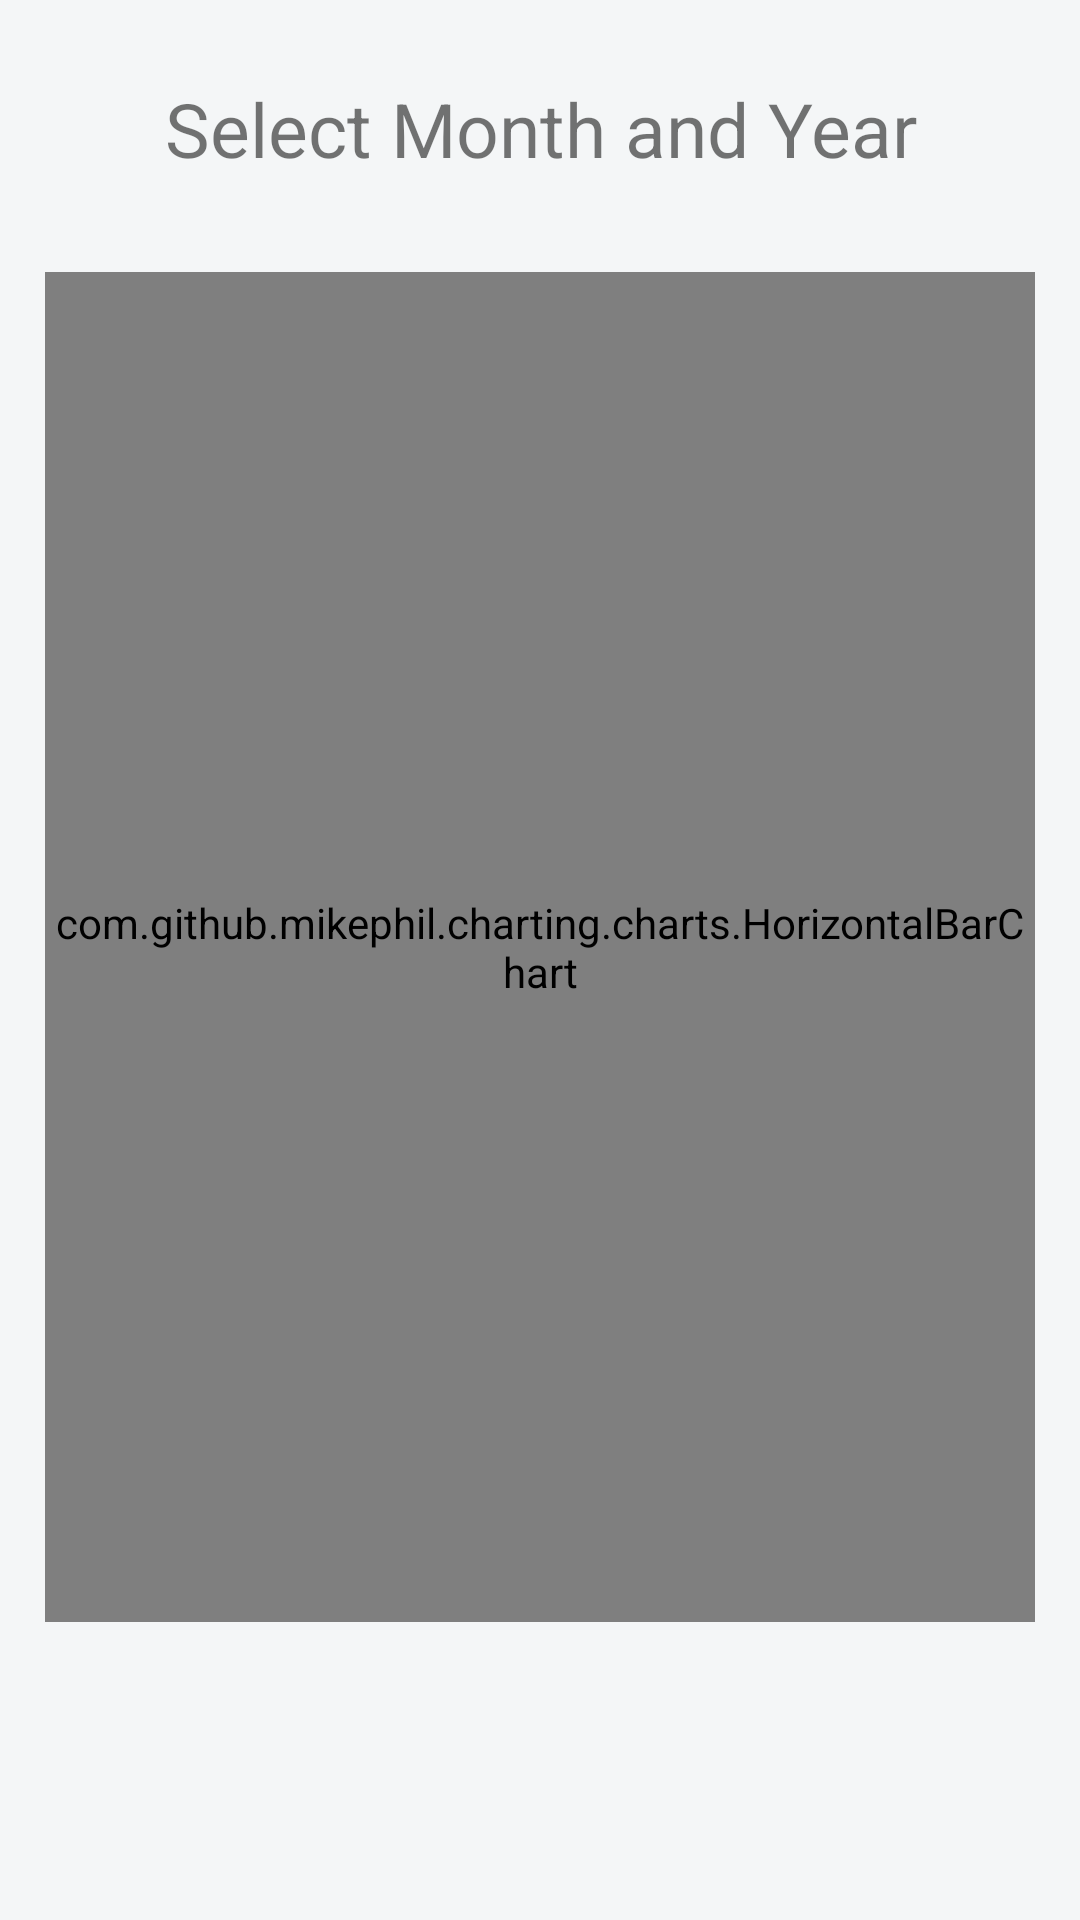

Here is an Android app screen rendered from its layout file. Give the layout XML and the strings, colors and styles it references.
<!-- AndroidManifest.xml: application theme AppTheme -->
<!-- res/layout/fragment_month.xml -->
<FrameLayout xmlns:android="http://schemas.android.com/apk/res/android"
    xmlns:tools="http://schemas.android.com/tools"
    android:layout_width="match_parent"
    android:layout_height="match_parent"
    android:background="@color/background"
    tools:context="com.xpenditure.www.xpenditure.MonthFragment">

    <ScrollView xmlns:android="http://schemas.android.com/apk/res/android"
        android:layout_width="fill_parent"
        android:layout_height="fill_parent"
        android:layout_below="@id/add_reminder_layout_top">

        <RelativeLayout
            android:layout_width="match_parent"
            android:layout_height="match_parent">

            <TextView
                android:id="@+id/datePicker"
                android:layout_width="match_parent"
                android:layout_height="wrap_content"
                android:text="Select Month and Year"
                android:textSize="25dp"
                android:textAlignment="center"
                android:layout_marginTop="10dp"
                android:padding="16dp"/>

            <com.github.mikephil.charting.charts.HorizontalBarChart
                android:id="@+id/barChart"
                android:layout_below="@id/datePicker"
                android:layout_width="match_parent"
                android:layout_height="450dp"
                android:layout_marginTop="50dp"
                android:layout_margin="15dp">

            </com.github.mikephil.charting.charts.HorizontalBarChart>

        </RelativeLayout>
    </ScrollView>
</FrameLayout>
<!-- resources referenced by this layout -->
<resources>
  <color name="background">#F4F6F7</color>
  <style name="AppTheme" parent="Theme.AppCompat.Light.NoActionBar">
          
          <item name="colorPrimary">@color/colorPrimary</item>
          <item name="colorPrimaryDark">@color/colorPrimaryDark</item>
          <item name="colorAccent">@color/colorAccent</item>
          <item name="actionModeBackground">@color/colorPrimary</item>
          <item name="actionBarPopupTheme">@style/ThemeOverlay.AppCompat</item>
          <item name="android:navigationBarColor" />
      </style>
  <color name="colorPrimary">#117A65</color>
  <color name="colorPrimaryDark">#0B5345</color>
  <color name="colorAccent">#2ECC71</color>
</resources>
